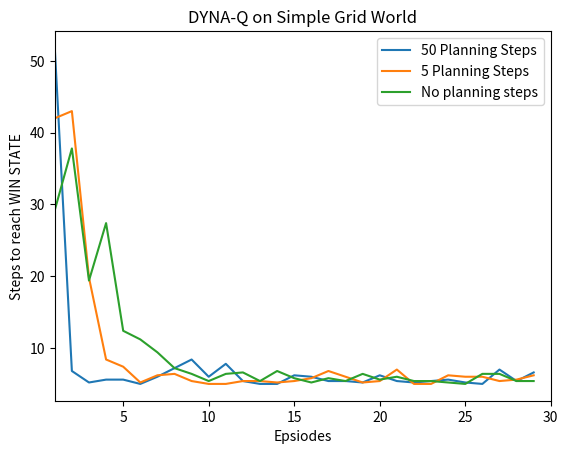

Here is the Python script that generated this plot:

# Q Learning implementation of Grid World
# With Exploring Starts

import numpy as np
import random
import pandas as pd
import matplotlib.pyplot as plt

NO_ROWS = 3
NO_COLS = 4
WALL = [1,1]
WIN_STATE = [0, 3]
LOSE_STATE = [1, 3]
START = [2,0]
policy = "RANDOM"
actions = ["left","right","up","down"]


class AGENT:
    
    def __init__(self, gamma, first_visit, exploring_start, no_episodes,epsilon, alpha, planning_steps):
        
        #Intialise State Values
        self.Values = np.zeros([NO_ROWS,NO_COLS])
        
        #Initialise State Action Values
        self.ActionValues = AGENT.InitialValues()
        
        #Initialise Returns
        self.Return = AGENT.InitialValues()
        
        #Model
        self.Model = {}

        # Number of steps in epsiode:
        self.n = list()
    
        
        for i in range(no_episodes):
            
            if i%10 == 0:
                print(i)
                
            if exploring_start == True:
            
                START_explore = [np.random.randint(0,NO_ROWS),np.random.randint(0,NO_COLS)]
                while (START_explore == WIN_STATE) or (START_explore == LOSE_STATE) or (START_explore == WALL):
                    START_explore = [np.random.randint(0,NO_ROWS),np.random.randint(0,NO_COLS)]
                
                self.CurrentState = START_explore
            else:
                self.CurrentState = START
            
            self = AGENT.CumulativeReward(self, gamma,epsilon, planning_steps)
            
        
        for i in self.ActionValues:
            if ((i != str(WIN_STATE)) and (i != str(LOSE_STATE)) and (i != str(WALL))):
                print([i,AGENT.Policy(self,i,0)])
        #print(s.ActionValues)
                
    def InitialValues():
        states = list() #np.zeros([NO_ROWS*NO_COLS,2])
        n = -1
        for i in range(NO_ROWS):
            for j in range(NO_COLS):
                n += 1
                states.append([i,j])
                #states[n,0] = i
                #states[n,1] = j
        
        AV = {}
        for i in states:
            AV[str(i)] = {}
            AV[str(i)]['actions'] = {}
            
            for j in actions:
                
                AV[str(i)]['actions'][j] = 0
                
            AV[str(i)]['Count'] = 0
                
        return AV
                
    def Policy(self,S,epsilon):
        
        possible_actions = self.ActionValues[str(S)]['actions']
        
        if np.random.uniform() <= epsilon:
            
            action_only = list(possible_actions.keys())
            act = random.choice(action_only)
            
        else:
            
            values = list(possible_actions.values())
            
            max_val = max(values)
            
            res_list = [i for i, value in enumerate(values) if value == max_val]
            action_only = list(possible_actions.keys())
            move_choices = [action_only[i] for i in res_list] 
        
            act = random.choice(move_choices)
        
        return act
    
    def ActionV_update(self, Steps, R, alpha, planning_steps):
            
        max_Q = -10000
        for j in self.ActionValues[str(self.CurrentState)]['actions']:
            
            if self.ActionValues[str(self.CurrentState)]['actions'][j] > max_Q:
                max_Q = self.ActionValues[str(self.CurrentState)]['actions'][j]
                
        self.ActionValues[str(Steps[0])]['actions'][Steps[1]] = self.ActionValues[str(Steps[0])]['actions'][Steps[1]] + alpha*(R + gamma*max_Q - self.ActionValues[str(Steps[0])]['actions'][Steps[1]])
        
        self = AGENT.Model_Update(self, Steps, R, planning_steps)
        
        
        return self
    
    def Model_Update(self, Steps, R, planning_steps):
        
        if str(Steps[0]) not in self.Model.keys():
             self.Model[str(Steps[0])] = {}
        
        
        self.Model[str(Steps[0])][Steps[1]] = (R, self.CurrentState)
        
        for i in range(planning_steps):
            
            #randomly index model
            S_idx = random.choice(range(len(self.Model.keys())))
            
            S = list(self.Model)[S_idx]
            
            act_idx = random.choice(range(len(self.Model[S])))
            act = list(self.Model[S])[act_idx]
            
            nxt = self.Model[S][act]
            R = nxt[0]
            next_S = nxt[1]
            
            max_Q = -1000
            
            for j in self.ActionValues[str(next_S)]['actions']:
            
                if self.ActionValues[str(next_S)]['actions'][j] > max_Q:
                    max_Q = self.ActionValues[str(next_S)]['actions'][j]
            
            self.ActionValues[str(S)]['actions'][act] = self.ActionValues[str(S)]['actions'][act] + alpha*(R + gamma*max_Q - self.ActionValues[str(S)]['actions'][act])
        
        return self
    
    def Next_State(self,S,act):

        S_nxt = S.copy()
        
        if act == 'left':
            S_nxt[1] = S_nxt[1]-1
        elif act == 'right':
            S_nxt[1] = S_nxt[1]+1
        elif act == 'up':
            S_nxt[0] = S_nxt[0]-1
        else:
            S_nxt[0] = S_nxt[0]+1

        if (S_nxt == WALL) or (S_nxt[0] <0 or S_nxt[0] >= 3) or (S_nxt[1] <0 or S_nxt[1] >= 4):
            S_nxt = S
        
        return S_nxt
    
    def Reward(self,S):
        
        if S == WIN_STATE:
            R = 1
        elif S == LOSE_STATE:
            R = -1
        else:
            R = 0
            
        return R
        
    def CumulativeReward(self, gamma, epsilon, planning_steps):
        
        Steps = list()
        G = list()

        n = 0
        
        while ((self.CurrentState != WIN_STATE) and (self.CurrentState != LOSE_STATE)):
            
            n += 1

            act = AGENT.Policy(self,self.CurrentState,epsilon)
            
            #Same state and action
            Steps = [self.CurrentState, act]
            
            # NExt state
            self.CurrentState = AGENT.Next_State(self,self.CurrentState,act)
            
            #Reward
            R = AGENT.Reward(self,self.CurrentState)
            
            # Update Action Values
            self = AGENT.ActionV_update(self, Steps, R, alpha, planning_steps)

        self.n.append(n)

        return self
    
no_episodes = 30
first_visit = False
exploring_start = False
gamma = 0.9
epsilon = 0.1
alpha = 0.1
planning_steps = 50
no_trials = 5

n_holder = np.zeros([no_trials,no_episodes])
for j in range(no_trials):
    
    ag = AGENT(gamma, first_visit, exploring_start, no_episodes,epsilon, alpha, planning_steps)
    n_holder[j,:] = ag.n

Planning_50 = np.mean(n_holder,axis=0)

planning_steps = 5
n_holder = np.zeros([no_trials,no_episodes])
for j in range(no_trials):
    
    ag = AGENT(gamma, first_visit, exploring_start, no_episodes,epsilon, alpha, planning_steps)
    n_holder[j,:] = ag.n

Planning_5 = np.mean(n_holder,axis=0)

planning_steps = 0
n_holder = np.zeros([no_trials,no_episodes])
for j in range(no_trials):
    
    ag = AGENT(gamma, first_visit, exploring_start, no_episodes,epsilon, alpha, planning_steps)
    n_holder[j,:] = ag.n

Planning_0 = np.mean(n_holder,axis=0)

#Plotting the three
plt.plot(Planning_50)
plt.plot(Planning_5)
plt.plot(Planning_0)
plt.xlabel('Epsiodes')
plt.ylabel('Steps to reach WIN STATE')
plt.title('DYNA-Q on Simple Grid World')
#plt.ylim(0, 30)
plt.xlim(1, no_episodes)
plt.legend(['50 Planning Steps','5 Planning Steps','No planning steps'])
plt.show()
